Run: headless pygame with SDL's dummy video driver; simulated clock (each Clock.tick advances the game by its frame time, no real sleeping); random seed 0; keys injected as events and as key.get_pressed() state; no mouse input.
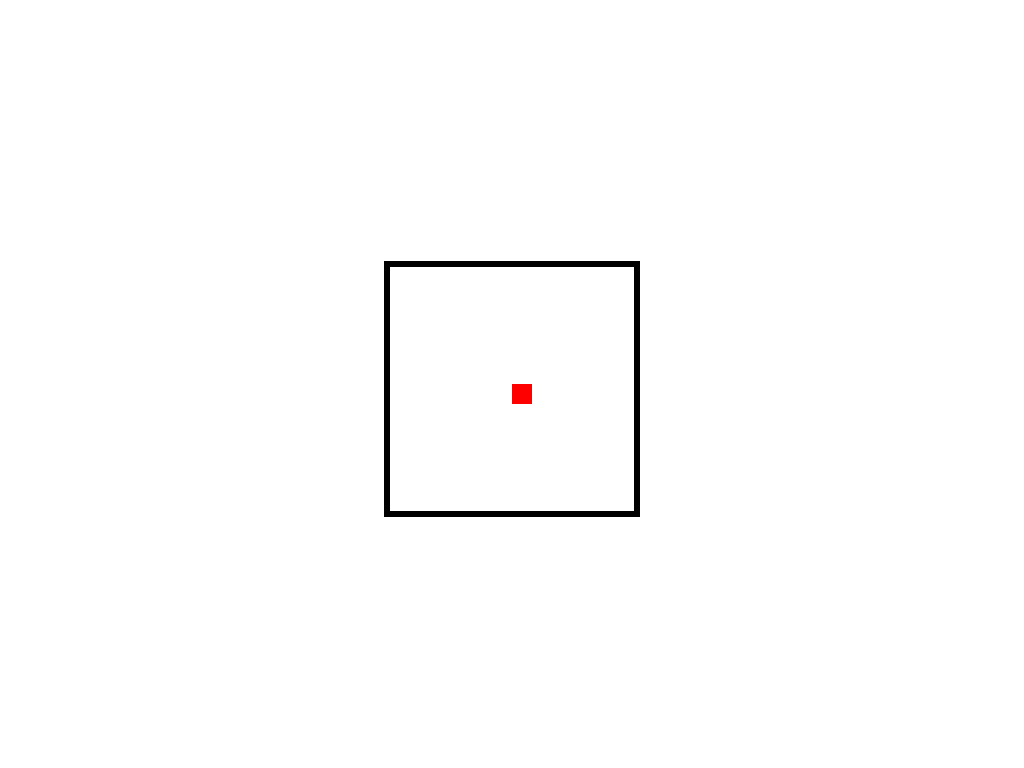
Frame 1 of 4 · flips 1–60 · no input
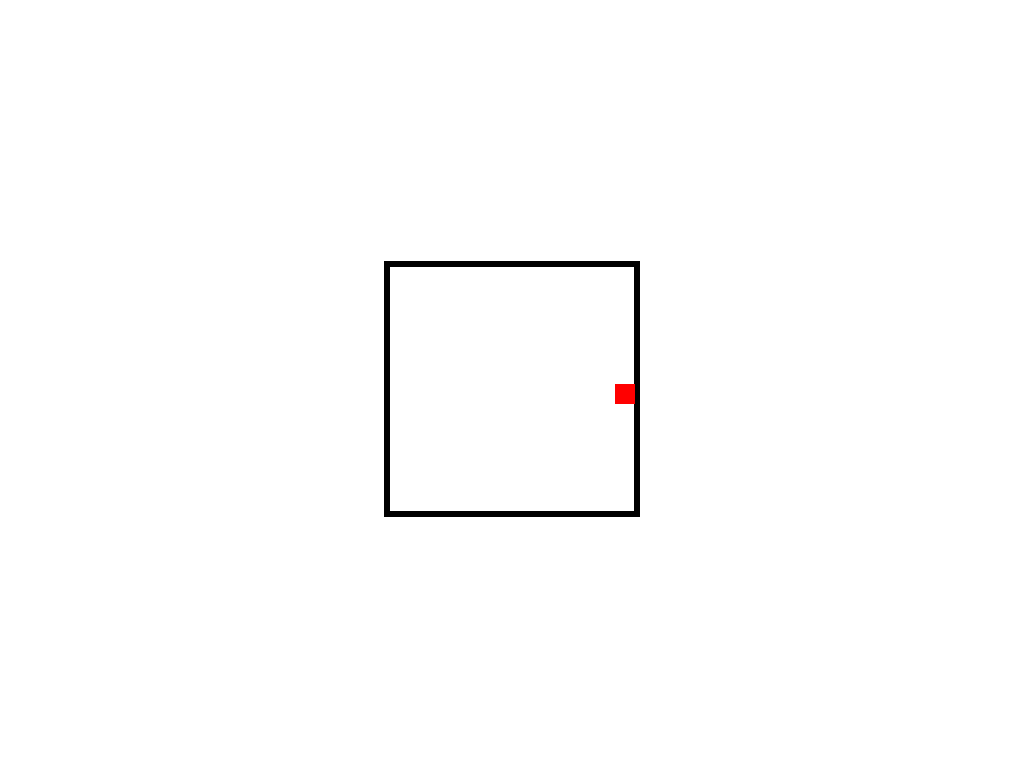
Frame 2 of 4 · flips 61–180 · tapped SPACE, RETURN · held RIGHT (→), D
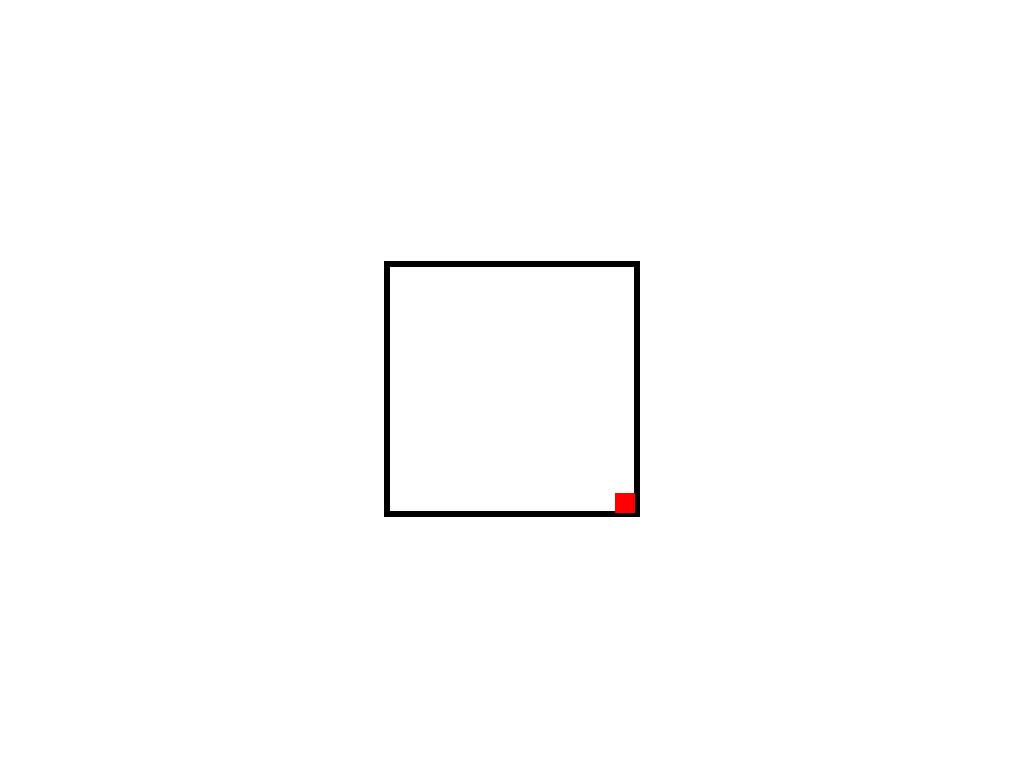
Frame 3 of 4 · flips 181–300 · held DOWN (↓), S
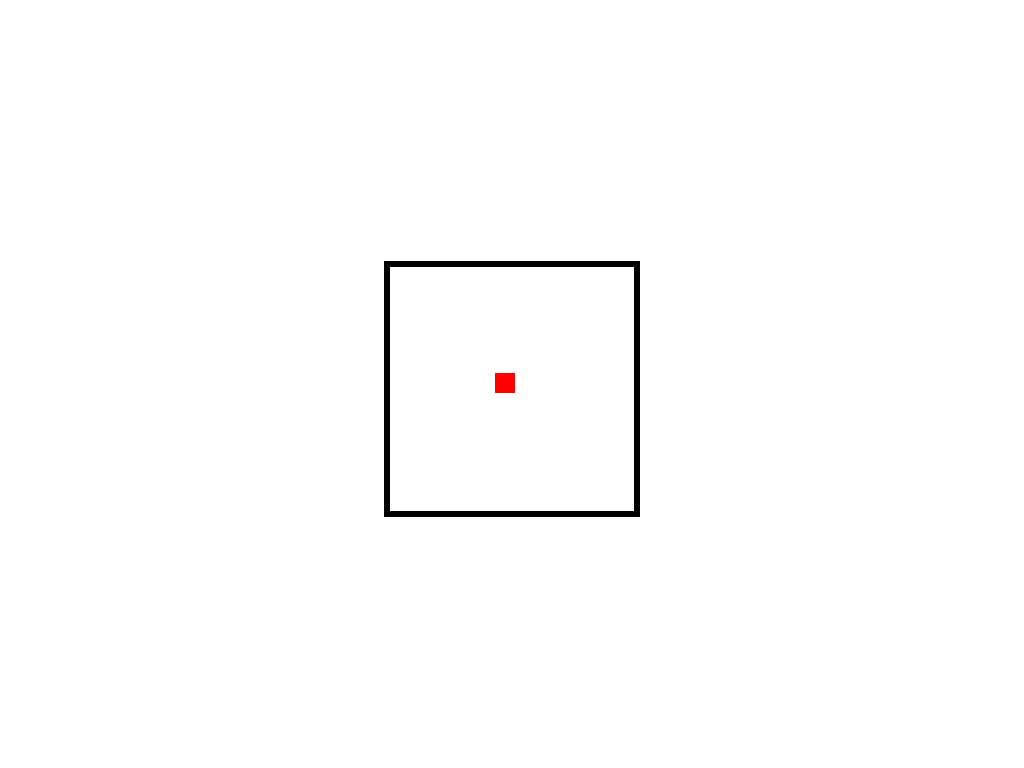
Frame 4 of 4 · flips 301–420 · held LEFT (←), A, UP (↑), W

The pygame program that drew these frames:

# import the pygame module
import pygame
from pygame.locals import *

# Define the background colour
# using RGB color coding.
background_colour = (255, 255, 255)

# Define the dimensions of screen object(width,height)
screen = pygame.display.set_mode((0,0), pygame.RESIZABLE)
display_info = pygame.display.Info()
s_width = display_info.current_w
s_height = display_info.current_h

# Define the properties of the player
x = s_width / 2
y = s_height / 2
width = 20
height = 20
vel = 1

# Define the box the player is in
stageSize = s_width / 4
stageX = stageSize + (s_width / 8)
stageY = ((s_height - stageSize) / 2) + ((s_height - stageSize) / 100)

# Clock
clock = pygame.time.Clock()

# Set the caption of the screen
pygame.display.set_caption('JamFight')

# Fill the background colour to the screen
screen.fill(background_colour)

# Update the display
pygame.display.update()

# Variable to keep our game loop running
running = True

# game loop
while running:
  ### EVENTS ###
  # for loop through the event queue
  for event in pygame.event.get():
    # Check for QUIT event
    if event.type == pygame.QUIT:
      running = False

  ### LOGIC ###
  # Get the keys that are pressed
  keys = pygame.key.get_pressed()
  if keys[pygame.K_LEFT] and x > (stageX + 5):
    x -= vel
  if keys[pygame.K_RIGHT] and x < ((stageX + stageSize) - width - 5):
    x += vel
  if keys[pygame.K_UP] and y > (stageY + 5):
    y -= vel
  if keys[pygame.K_DOWN] and y < ((stageY + stageSize) - height - 5):
    y += vel

  ### DRAW ###
  # Draw the background
  screen.fill(background_colour)

  # Draw the box
  pygame.draw.rect(screen, (0, 0, 0), (stageX, stageY, stageSize, stageSize), 6)

  # Draw the player
  pygame.draw.rect(screen, (255, 0, 0), (x, y, width, height))

  # UPDATE DISPLAY
  pygame.display.update()
